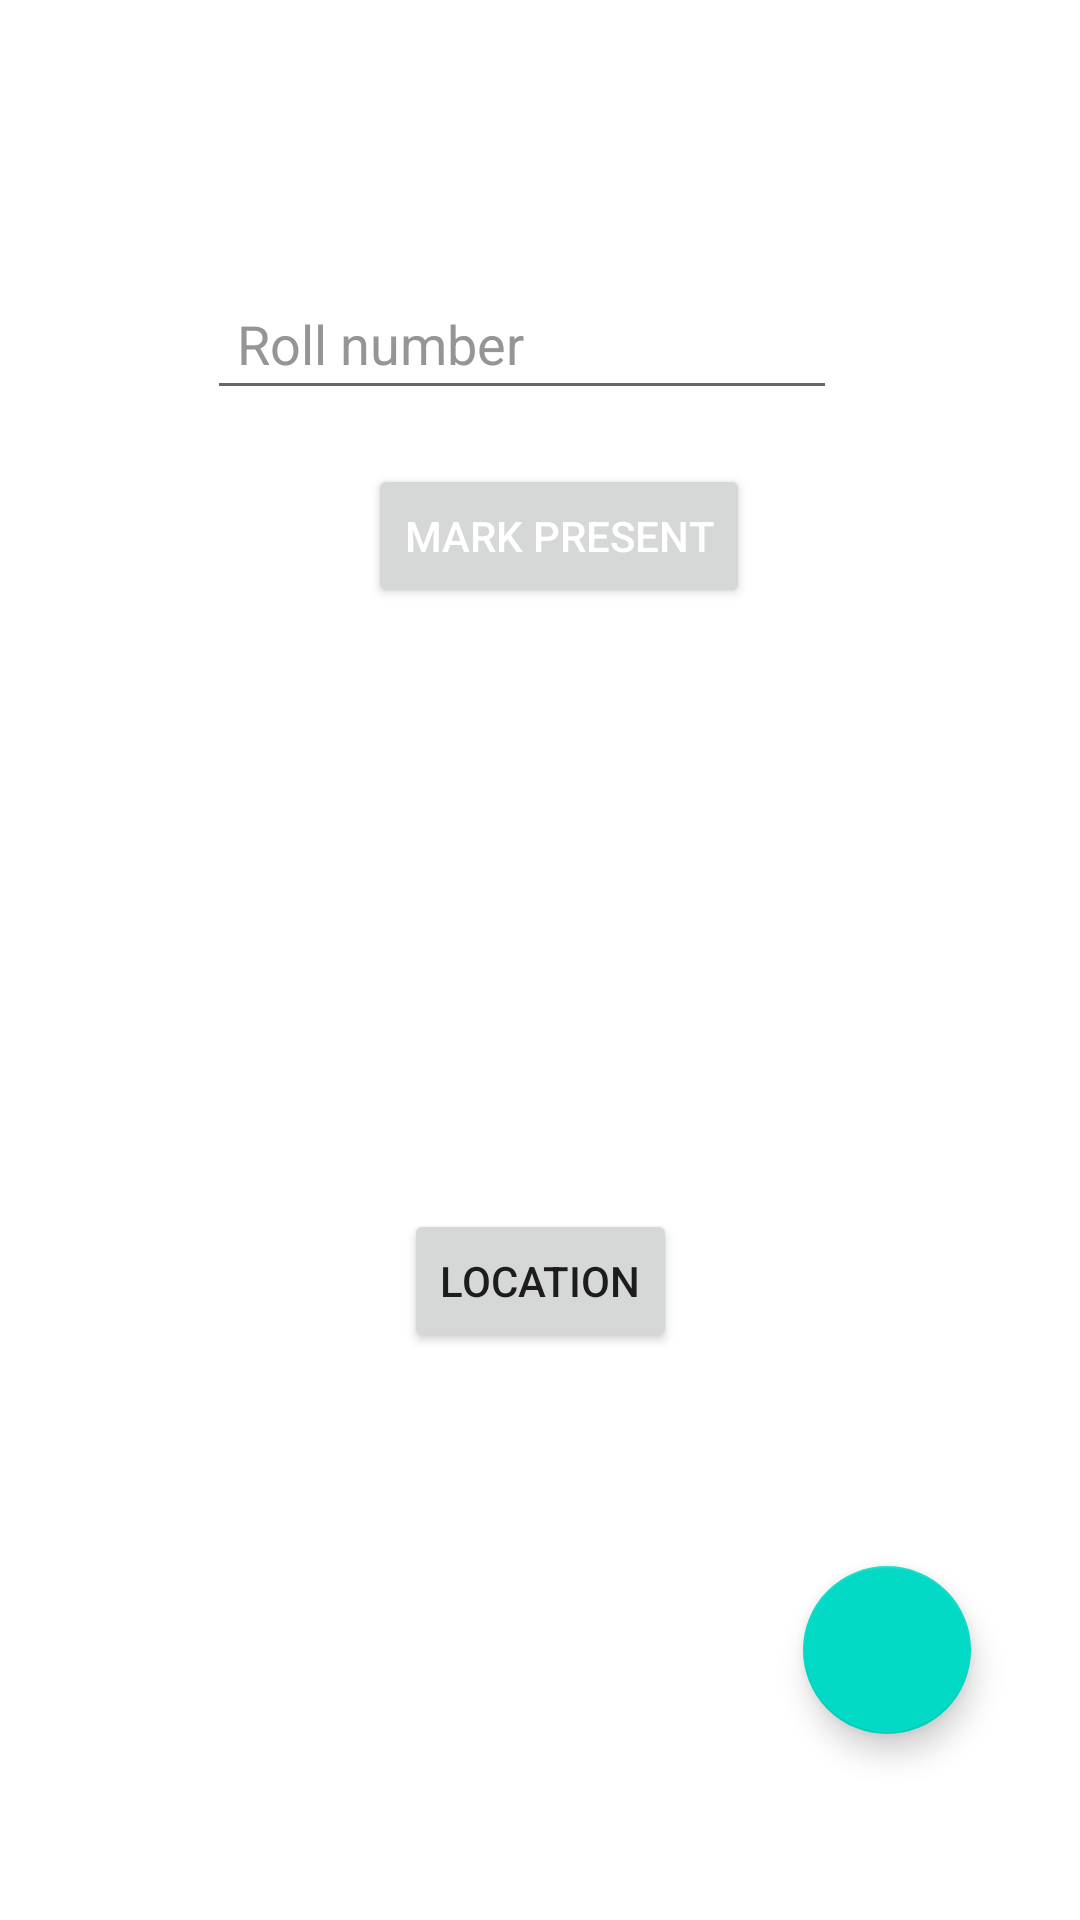

Produce the Android XML layout that renders to this screen, including the resource entries it uses.
<!-- AndroidManifest.xml: application theme Theme.Prac_1 -->
<!-- res/layout/activity_main.xml -->
<?xml version="1.0" encoding="utf-8"?>
<androidx.constraintlayout.widget.ConstraintLayout xmlns:android="http://schemas.android.com/apk/res/android"
    xmlns:app="http://schemas.android.com/apk/res-auto"
    xmlns:tools="http://schemas.android.com/tools"
    android:layout_width="match_parent"
    android:layout_height="match_parent"
    android:layout_marginTop="10dp"
    android:background="@color/white"
    tools:context=".ui.MainActivity">

    <EditText
        android:id="@+id/editTextTextPersonName3"
        android:layout_width="wrap_content"
        android:layout_height="wrap_content"
        android:layout_margin="10dp"
        android:layout_marginStart="10dp"
        android:layout_marginEnd="10dp"
        android:layout_marginBottom="10dp"
        android:ems="10"
        android:hint="Roll number"
        android:inputType="textPersonName"
        android:padding="10dp"
        android:paddingEnd="10dp"
        android:textColor="@color/black"
        android:textColorHint="#959595"
        app:layout_constraintBottom_toBottomOf="parent"
        app:layout_constraintEnd_toEndOf="parent"
        app:layout_constraintHorizontal_bias="0.453"
        app:layout_constraintStart_toStartOf="parent"
        app:layout_constraintTop_toTopOf="parent"
        app:layout_constraintVertical_bias="0.143"
        tools:ignore="TouchTargetSizeCheck" />

    <Button
        android:id="@+id/button"
        android:layout_width="wrap_content"
        android:layout_height="wrap_content"
        android:layout_marginStart="146dp"
        android:layout_marginEnd="171dp"
        android:text="Mark present"
        android:textColor="@color/white"
        app:layout_constraintBottom_toBottomOf="parent"
        app:layout_constraintEnd_toEndOf="parent"
        app:layout_constraintHorizontal_bias="0.28"
        app:layout_constraintStart_toStartOf="parent"
        app:layout_constraintTop_toTopOf="parent"
        app:layout_constraintVertical_bias="0.261"
        app:toggleCheckedStateOnClick="true" />

    <TextView
        android:id="@+id/textView"
        android:layout_width="130dp"
        android:layout_height="0dp"
        android:layout_marginStart="101dp"
        android:layout_marginTop="341dp"
        android:layout_marginEnd="252dp"
        android:layout_marginBottom="104dp"
        android:gravity="center"
        android:textColor="@color/black"
        android:textSize="20sp"
        app:layout_constraintBottom_toTopOf="@+id/button2"
        app:layout_constraintEnd_toEndOf="parent"
        app:layout_constraintStart_toStartOf="parent"
        app:layout_constraintTop_toTopOf="parent" />

    <TextView
        android:id="@+id/textView2"
        android:layout_width="130dp"
        android:layout_height="40dp"
        android:layout_marginStart="101dp"
        android:layout_marginEnd="252dp"
        android:gravity="center"
        android:textColor="@color/black"
        android:textSize="20sp"
        app:layout_constraintBottom_toBottomOf="parent"
        app:layout_constraintEnd_toEndOf="parent"
        app:layout_constraintStart_toStartOf="parent"
        app:layout_constraintTop_toTopOf="parent"
        app:layout_constraintVertical_bias="0.576" />

    <Button
        android:id="@+id/button2"
        android:layout_width="wrap_content"
        android:layout_height="wrap_content"
        android:layout_marginBottom="189dp"
        android:text="Location"
        app:layout_constraintBottom_toBottomOf="parent"
        app:layout_constraintEnd_toEndOf="parent"
        app:layout_constraintStart_toStartOf="parent"
        app:layout_constraintTop_toBottomOf="@+id/textView" />

    <com.google.android.material.floatingactionbutton.FloatingActionButton
        android:id="@+id/floatingActionButton"
        android:layout_width="wrap_content"
        android:layout_height="wrap_content"
        android:clickable="true"
        app:layout_constraintBottom_toBottomOf="parent"
        app:layout_constraintEnd_toEndOf="parent"
        app:layout_constraintHorizontal_bias="0.881"
        app:layout_constraintStart_toStartOf="parent"
        app:layout_constraintTop_toTopOf="parent"
        app:layout_constraintVertical_bias="0.894"
        app:srcCompat="@drawable/ic_launcher_background"
        tools:ignore="SpeakableTextPresentCheck" />
</androidx.constraintlayout.widget.ConstraintLayout>
<!-- resources referenced by this layout -->
<resources>
  <style name="Theme.Prac_1" parent="Theme.MaterialComponents.DayNight.DarkActionBar">
          
          <item name="colorPrimary">@color/purple_500</item>
          <item name="colorPrimaryVariant">@color/purple_700</item>
          <item name="colorOnPrimary">@color/white</item>
          
          <item name="colorSecondary">@color/teal_200</item>
          <item name="colorSecondaryVariant">@color/teal_700</item>
          <item name="colorOnSecondary">@color/black</item>
          
          <item name="android:statusBarColor">?attr/colorPrimaryVariant</item>
          
      </style>
  <!-- not gathered from this repository: default colours our renderer supplied (Android Studio template values) -->
  <color name="purple_500">#FF6200EE</color>
  <color name="purple_700">#FF3700B3</color>
  <color name="teal_200">#FF03DAC5</color>
  <color name="teal_700">#FF018786</color>
  <color name="black">#FF000000</color>
  <color name="white">#FFFFFFFF</color>
</resources>
